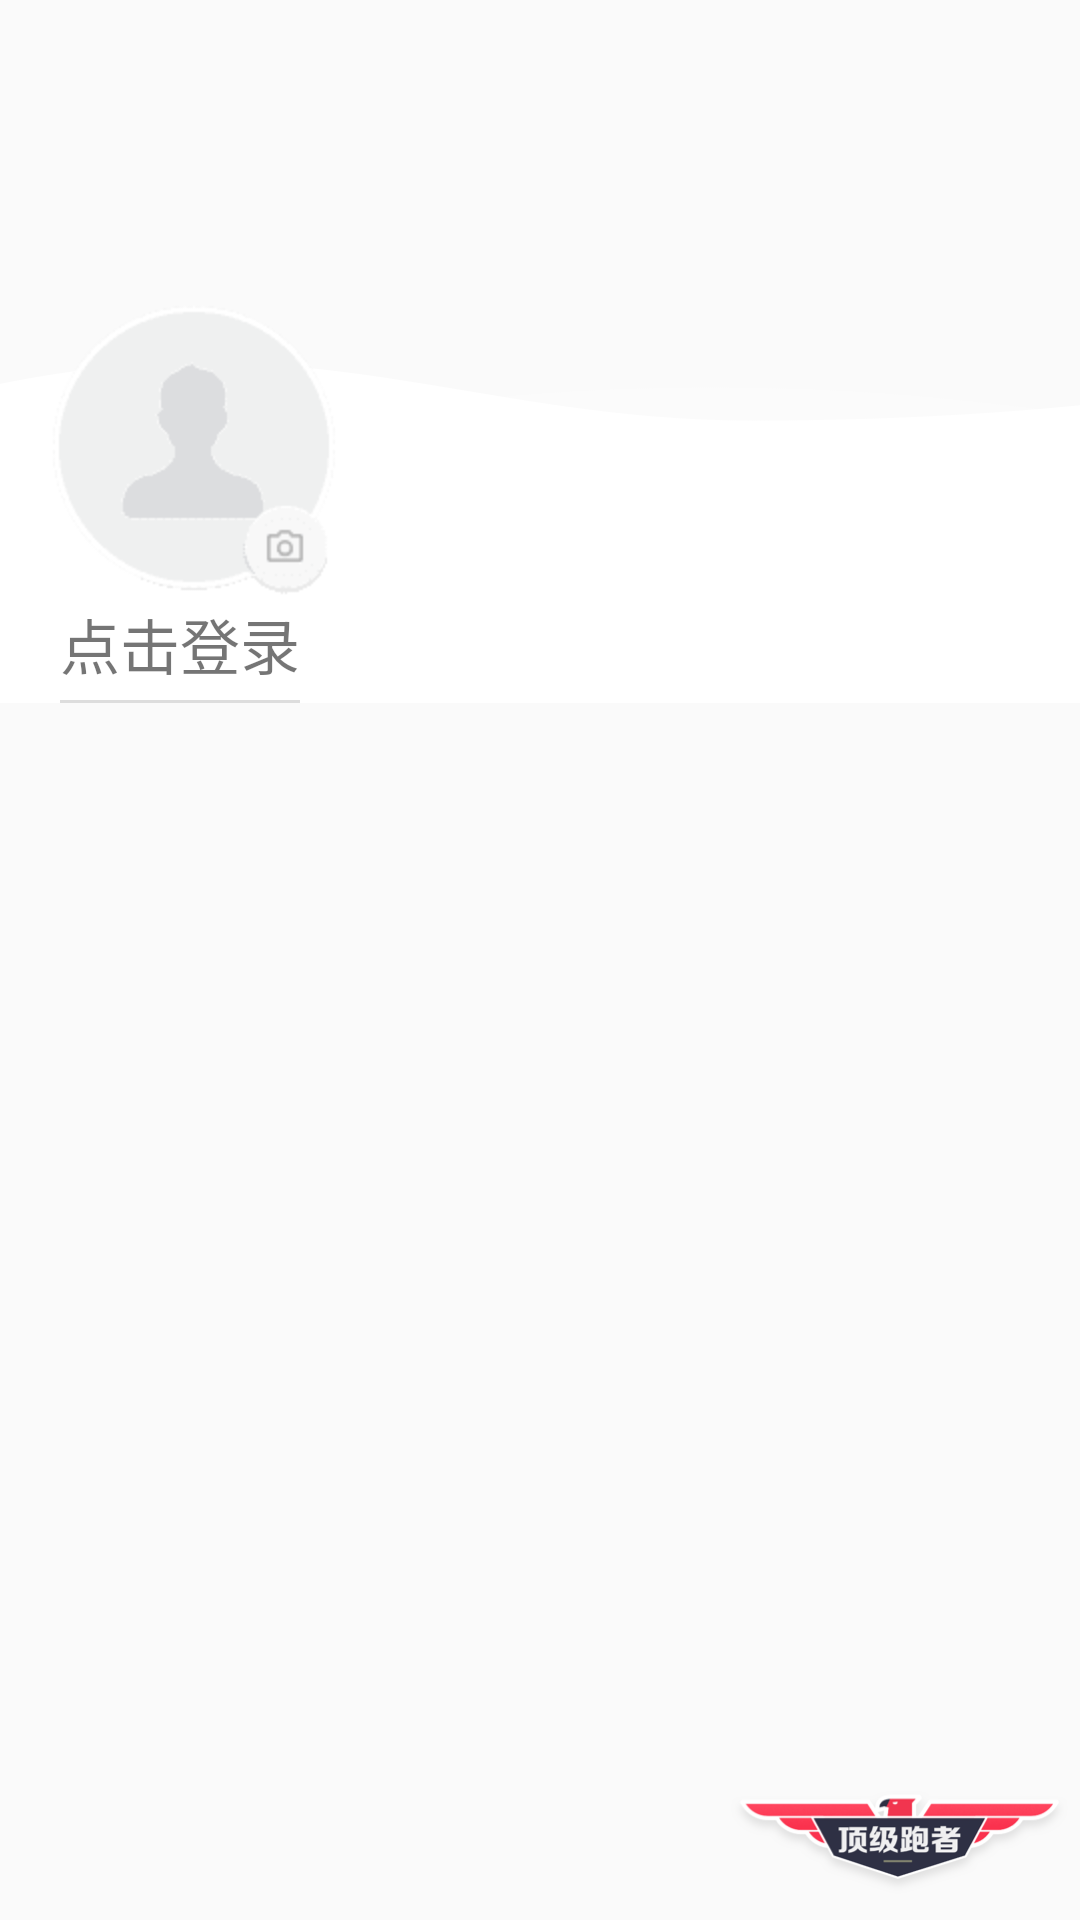

Produce the Android XML layout that renders to this screen, including the resource entries it uses.
<!-- AndroidManifest.xml: application theme AppTheme -->
<!-- res/layout/list_my_history_header.xml -->
<?xml version="1.0" encoding="utf-8"?>
<FrameLayout xmlns:android="http://schemas.android.com/apk/res/android"
    android:layout_width="match_parent"
    android:layout_height="wrap_content"
    android:orientation="vertical">


    <LinearLayout
        android:layout_width="match_parent"
        android:layout_height="wrap_content"
        android:orientation="vertical">

        <View
            android:layout_width="match_parent"
            android:layout_height="100dp" />

        <ImageView
            android:layout_width="match_parent"
            android:layout_height="wrap_content"
            android:layout_marginTop="20dp"
            android:background="@drawable/ic_me_background_white"
            android:scaleType="fitXY" />

        <View
            android:layout_width="match_parent"
            android:layout_height="85dp"
            android:layout_gravity="bottom"
            android:background="#fff" />

    </LinearLayout>


    <LinearLayout
        android:layout_width="wrap_content"
        android:layout_height="wrap_content"
        android:layout_marginTop="100dp"
        android:orientation="vertical">


        <ImageView
            android:id="@+id/avatar"
            android:layout_width="wrap_content"
            android:layout_height="wrap_content"
            android:layout_marginLeft="15dp"
            android:src="@drawable/pic_login_avatar" />

        <TextView
            android:id="@+id/login"
            android:layout_width="wrap_content"
            android:layout_height="wrap_content"
            android:layout_below="@id/avatar"
            android:layout_marginLeft="20dp"
            android:background="@drawable/text_view_bg_bottom_line"
            android:paddingBottom="5dp"
            android:text="点击登录"
            android:textSize="20sp" />


    </LinearLayout>

    <ImageView
        android:layout_width="wrap_content"
        android:layout_height="wrap_content"
        android:layout_gravity="bottom|right"
        android:paddingBottom="3dp"
        android:src="@drawable/ic_me_level" />


</FrameLayout>
<!-- resources referenced by this layout -->
<resources>
  <!-- drawable ic_me_background_white: png bitmap (drawable-hdpi-v4, 1584 bytes) -->
  <!-- drawable ic_me_level: png bitmap (drawable-hdpi-v4, 8314 bytes) -->
  <!-- drawable pic_login_avatar: png bitmap (drawable-hdpi-v4, 1539 bytes) -->
  <!-- drawable text_view_bg_bottom_line (drawable) -->
  <?xml version="1.0" encoding="utf-8"?>
  <layer-list xmlns:android="http://schemas.android.com/apk/res/android">
     
      <item>
          <shape>
              
              <solid android:color="@color/bg_gray"/>
          </shape>
      </item>
      <item android:bottom="1dp">
          <shape>
              
              <solid android:color="#fff"/>
          </shape>
      </item>
  </layer-list>
  <style name="AppTheme" parent="Theme.AppCompat.Light.NoActionBar">
          
          <item name="colorPrimary">@color/colorPrimary</item>
          <item name="colorPrimaryDark">@color/colorPrimaryDark</item>
         
          <item name="colorAccent">@color/sport_bg</item>
      </style>
  <color name="bg_gray">#dddddd</color>
  <color name="colorPrimary">#3F51B5</color>
  <color name="colorPrimaryDark">#303F9F</color>
  <color name="sport_bg">#2ED373</color>
</resources>
